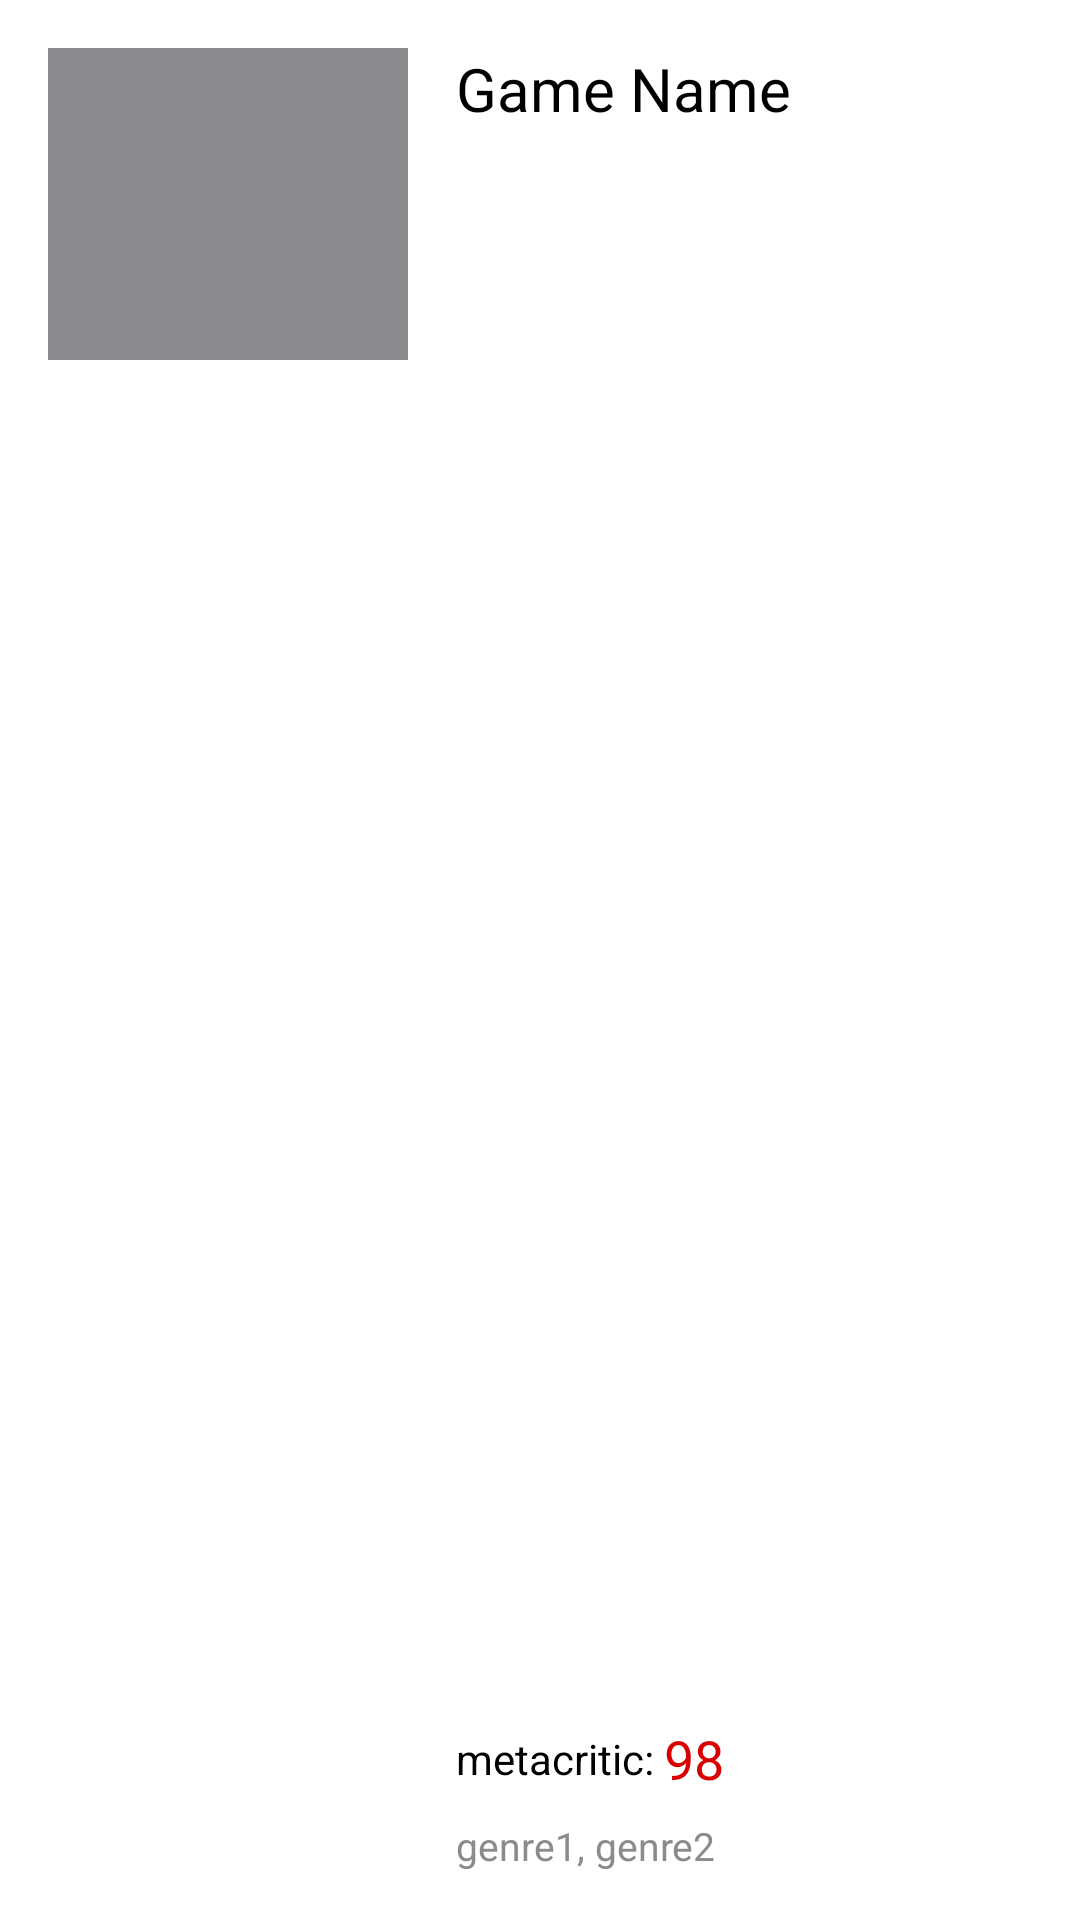

Write the Android layout XML for this screen, with the resource values it uses.
<!-- AndroidManifest.xml: application theme Theme.MobileProgrammingProject -->
<!-- res/layout/child_item_game.xml -->
<?xml version="1.0" encoding="utf-8"?>
<RelativeLayout xmlns:android="http://schemas.android.com/apk/res/android"
    android:id="@+id/mainRL"
    android:layout_width="match_parent"
    android:layout_height="136dp"
    android:padding="16dp">

    <ImageView
        android:id="@+id/imageIV"
        android:layout_width="120dp"
        android:layout_height="104dp"
        android:background="@color/grey"
        android:scaleType="centerCrop"/>

    <RelativeLayout
        android:layout_width="match_parent"
        android:layout_height="match_parent"
        android:layout_marginStart="16dp"
        android:layout_toRightOf="@+id/imageIV">

        <TextView
            android:id="@+id/nameTV"
            android:layout_width="match_parent"
            android:layout_height="25dp"
            android:text="Game Name"
            android:textColor="@color/black"
            android:textSize="20sp" />

        <RelativeLayout
            android:layout_width="match_parent"
            android:layout_height="wrap_content"
            android:layout_alignParentBottom="true">

            <RelativeLayout
                android:id="@+id/scoreRL"
                android:layout_width="match_parent"
                android:layout_height="wrap_content">

                <TextView
                    android:id="@+id/metaCriticText"
                    android:layout_width="wrap_content"
                    android:layout_height="wrap_content"
                    android:layout_centerVertical="true"
                    android:text="metacritic: "
                    android:textColor="@color/black"
                    android:textSize="14sp" />

                <TextView
                    android:id="@+id/scoreTV"
                    android:layout_width="wrap_content"
                    android:layout_height="wrap_content"
                    android:layout_toRightOf="@+id/metaCriticText"
                    android:text="98"
                    android:textColor="@color/red"
                    android:textSize="18sp" />

            </RelativeLayout>

            <TextView
                android:id="@+id/genreTV"
                android:layout_width="match_parent"
                android:layout_height="wrap_content"
                android:layout_below="@id/scoreRL"
                android:layout_marginTop="8dp"
                android:text="genre1, genre2"
                android:textColor="@color/grey"
                android:textSize="13sp" />

        </RelativeLayout>

    </RelativeLayout>

</RelativeLayout>
<!-- resources referenced by this layout -->
<resources>
  <color name="black">#FF000000</color>
  <color name="grey">#8A8A8F</color>
  <color name="red">#D80000</color>
  <style name="Theme.MobileProgrammingProject" parent="Theme.MaterialComponents.DayNight.NoActionBar">
          
          <item name="colorPrimary">@color/black</item>
          <item name="colorPrimaryVariant">@color/black</item>
          <item name="colorOnPrimary">@color/white</item>
          
          <item name="colorSecondary">@color/black</item>
          <item name="colorSecondaryVariant">@color/black</item>
          <item name="colorOnSecondary">@color/black</item>
          
          <item name="android:statusBarColor">?attr/colorPrimaryVariant</item>
          
      </style>
  <color name="white">#FFFFFFFF</color>
</resources>
